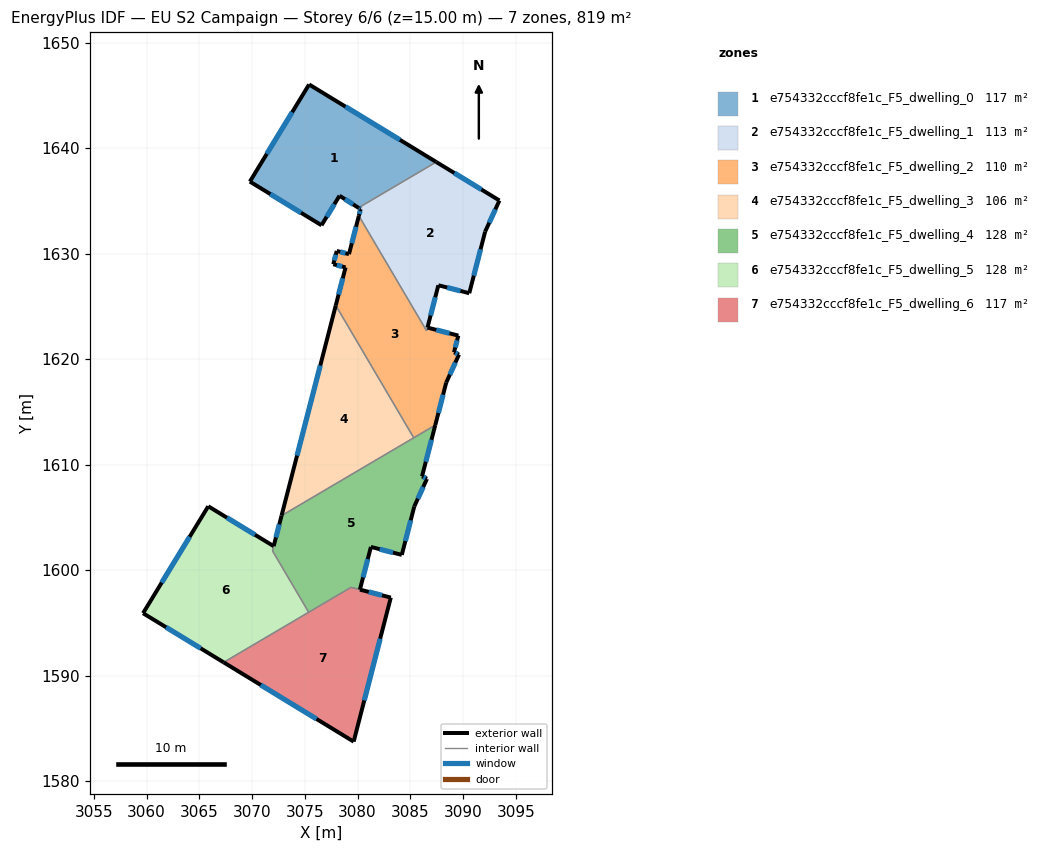
=== STOREY PLAN SPEC (per zone: floor XY polygon, exterior-wall plan segments, windows/doors) ===
zone 1: e754332cccf8fe1c_F5_dwelling_0  (117.0 m²)
  floor: (3087.46, 1638.69) (3080.09, 1634.35) (3078.29, 1635.49) (3076.58, 1632.69) (3069.79, 1636.83) (3075.41, 1646.04)
  exterior wall: (3075.41, 1646.04) – (3069.79, 1636.83)  [10.8 m]
    window: (3073.80, 1643.41) – (3071.40, 1639.46)  [5.9 m²]
  exterior wall: (3087.46, 1638.69) – (3075.41, 1646.04)  [14.1 m]
    window: (3084.02, 1640.79) – (3078.85, 1643.94)  [7.8 m²]
  exterior wall: (3078.29, 1635.49) – (3080.09, 1634.35)  [2.1 m]
    window: (3078.80, 1635.17) – (3079.57, 1634.68)  [1.2 m²]
  exterior wall: (3076.58, 1632.69) – (3078.29, 1635.49)  [3.3 m]
    window: (3077.07, 1633.49) – (3077.80, 1634.69)  [1.8 m²]
  exterior wall: (3069.79, 1636.83) – (3076.58, 1632.69)  [8.0 m]
    window: (3071.73, 1635.65) – (3074.64, 1633.88)  [4.4 m²]
  interior walls: 1
zone 2: e754332cccf8fe1c_F5_dwelling_1  (112.9 m²)
  floor: (3093.45, 1635.04) (3092.09, 1632.09) (3090.59, 1626.25) (3087.66, 1627.01) (3086.54, 1622.69) (3080.12, 1633.59) (3080.29, 1634.22) (3080.09, 1634.35) (3087.46, 1638.69)
  exterior wall: (3080.29, 1634.22) – (3080.12, 1633.59)  [0.7 m]
    window: (3080.24, 1634.04) – (3080.17, 1633.77)  [0.4 m²]
  exterior wall: (3080.09, 1634.35) – (3080.29, 1634.22)  [0.2 m]
    window: (3080.14, 1634.31) – (3080.23, 1634.26)  [0.1 m²]
  exterior wall: (3093.45, 1635.04) – (3087.46, 1638.69)  [7.0 m]
    window: (3091.74, 1636.08) – (3089.17, 1637.65)  [3.9 m²]
  exterior wall: (3092.09, 1632.09) – (3093.45, 1635.04)  [3.3 m]
    window: (3092.48, 1632.93) – (3093.06, 1634.20)  [1.8 m²]
  exterior wall: (3090.59, 1626.25) – (3092.09, 1632.09)  [6.0 m]
    window: (3091.02, 1627.92) – (3091.66, 1630.42)  [3.3 m²]
  exterior wall: (3087.66, 1627.01) – (3090.59, 1626.25)  [3.0 m]
    window: (3088.50, 1626.79) – (3089.75, 1626.47)  [1.7 m²]
  exterior wall: (3086.62, 1623.00) – (3087.66, 1627.01)  [4.1 m]
    window: (3086.92, 1624.14) – (3087.36, 1625.86)  [2.3 m²]
  interior walls: 3
zone 3: e754332cccf8fe1c_F5_dwelling_2  (110.0 m²)
  floor: (3080.12, 1633.59) (3086.54, 1622.69) (3086.62, 1623.00) (3089.55, 1622.24) (3089.14, 1620.66) (3089.61, 1620.44) (3088.40, 1617.78) (3087.36, 1613.75) (3085.33, 1612.55) (3077.93, 1625.10) (3078.86, 1628.70) (3077.70, 1629.00) (3078.03, 1630.26) (3079.19, 1629.96)
  exterior wall: (3089.14, 1620.66) – (3089.55, 1622.24)  [1.6 m]
    window: (3089.26, 1621.11) – (3089.43, 1621.79)  [0.9 m²]
  exterior wall: (3089.61, 1620.44) – (3089.14, 1620.66)  [0.5 m]
    window: (3089.48, 1620.50) – (3089.28, 1620.60)  [0.3 m²]
  exterior wall: (3088.40, 1617.78) – (3089.61, 1620.44)  [2.9 m]
    window: (3088.75, 1618.54) – (3089.27, 1619.68)  [1.6 m²]
  exterior wall: (3087.36, 1613.75) – (3088.40, 1617.78)  [4.2 m]
    window: (3087.66, 1614.90) – (3088.11, 1616.63)  [2.3 m²]
  exterior wall: (3078.86, 1628.70) – (3077.93, 1625.10)  [3.7 m]
    window: (3078.60, 1627.67) – (3078.20, 1626.13)  [2.1 m²]
  exterior wall: (3077.70, 1629.00) – (3078.86, 1628.70)  [1.2 m]
    window: (3078.03, 1628.91) – (3078.53, 1628.79)  [0.7 m²]
  exterior wall: (3078.03, 1630.26) – (3077.70, 1629.00)  [1.3 m]
    window: (3077.93, 1629.90) – (3077.79, 1629.36)  [0.7 m²]
  exterior wall: (3079.19, 1629.96) – (3078.03, 1630.26)  [1.2 m]
    window: (3078.85, 1630.04) – (3078.36, 1630.17)  [0.7 m²]
  exterior wall: (3080.12, 1633.59) – (3079.19, 1629.96)  [3.7 m]
    window: (3079.85, 1632.55) – (3079.45, 1631.00)  [2.1 m²]
  exterior wall: (3089.55, 1622.24) – (3086.62, 1623.00)  [3.0 m]
    window: (3088.71, 1622.45) – (3087.46, 1622.78)  [1.7 m²]
  interior walls: 4
zone 4: e754332cccf8fe1c_F5_dwelling_3  (105.9 m²)
  floor: (3077.93, 1625.10) (3085.33, 1612.55) (3072.79, 1605.17)
  exterior wall: (3077.93, 1625.10) – (3072.79, 1605.17)  [20.6 m]
    window: (3076.46, 1619.40) – (3074.26, 1610.86)  [11.3 m²]
  interior walls: 2
zone 5: e754332cccf8fe1c_F5_dwelling_4  (128.3 m²)
  floor: (3087.36, 1613.75) (3086.11, 1608.90) (3086.58, 1608.67) (3086.56, 1608.63) (3085.38, 1606.04) (3084.19, 1601.45) (3081.26, 1602.21) (3080.22, 1598.16) (3079.38, 1598.38) (3075.37, 1596.01) (3071.93, 1601.84) (3072.79, 1605.17)
  exterior wall: (3072.79, 1605.17) – (3072.05, 1602.28)  [3.0 m]
    window: (3072.58, 1604.34) – (3072.26, 1603.11)  [1.6 m²]
  exterior wall: (3086.11, 1608.90) – (3087.36, 1613.75)  [5.0 m]
    window: (3086.47, 1610.28) – (3087.01, 1612.36)  [2.8 m²]
  exterior wall: (3086.58, 1608.67) – (3086.11, 1608.90)  [0.5 m]
    window: (3086.45, 1608.74) – (3086.25, 1608.83)  [0.3 m²]
  exterior wall: (3086.56, 1608.63) – (3086.58, 1608.67)  [0.0 m]
  exterior wall: (3085.38, 1606.04) – (3086.56, 1608.63)  [2.9 m]
    window: (3085.71, 1606.78) – (3086.22, 1607.89)  [1.6 m²]
  exterior wall: (3084.19, 1601.45) – (3085.38, 1606.04)  [4.7 m]
    window: (3084.53, 1602.76) – (3085.04, 1604.73)  [2.6 m²]
  exterior wall: (3081.26, 1602.21) – (3084.19, 1601.45)  [3.0 m]
    window: (3082.10, 1601.99) – (3083.36, 1601.67)  [1.7 m²]
  exterior wall: (3080.22, 1598.16) – (3081.26, 1602.21)  [4.2 m]
    window: (3080.52, 1599.32) – (3080.97, 1601.05)  [2.3 m²]
  interior walls: 6
zone 6: e754332cccf8fe1c_F5_dwelling_5  (128.2 m²)
  floor: (3072.05, 1602.28) (3071.93, 1601.84) (3075.37, 1596.01) (3067.31, 1591.26) (3059.67, 1595.92) (3065.85, 1606.06)
  exterior wall: (3065.85, 1606.06) – (3059.67, 1595.92)  [11.9 m]
    window: (3064.08, 1603.16) – (3061.43, 1598.82)  [6.5 m²]
  exterior wall: (3072.05, 1602.28) – (3065.85, 1606.06)  [7.3 m]
    window: (3070.28, 1603.36) – (3067.62, 1604.98)  [4.0 m²]
  exterior wall: (3059.67, 1595.92) – (3067.31, 1591.26)  [8.9 m]
    window: (3061.85, 1594.59) – (3065.12, 1592.60)  [4.9 m²]
  interior walls: 3
zone 7: e754332cccf8fe1c_F5_dwelling_6  (116.6 m²)
  floor: (3083.15, 1597.41) (3079.63, 1583.75) (3067.31, 1591.26) (3079.37, 1598.37)
  exterior wall: (3083.15, 1597.41) – (3080.23, 1598.16)  [3.0 m]
    window: (3082.31, 1597.62) – (3081.06, 1597.94)  [1.7 m²]
  exterior wall: (3079.63, 1583.75) – (3083.15, 1597.41)  [14.1 m]
    window: (3080.63, 1587.65) – (3082.14, 1593.50)  [7.8 m²]
  exterior wall: (3067.31, 1591.26) – (3079.63, 1583.75)  [14.4 m]
    window: (3070.83, 1589.12) – (3076.11, 1585.90)  [8.0 m²]
  interior walls: 3

=== DERIVED (storey summary) ===
Building: EU S2 Campaign
Storey: 6 of 6  (floor level z = 15.00 m)
Storey gross floor area: 819.0 m²
Zones on this storey: 7
  - e754332cccf8fe1c_F5_dwelling_0: floor 117.0 m²; exterior wall 38.3 m (114.8 m²); 5 window(s) 21.1 m²; WWR 18.4%
  - e754332cccf8fe1c_F5_dwelling_1: floor 112.9 m²; exterior wall 24.3 m (73.0 m²); 7 window(s) 13.4 m²; WWR 18.4%
  - e754332cccf8fe1c_F5_dwelling_2: floor 110.0 m²; exterior wall 23.4 m (70.3 m²); 10 window(s) 12.9 m²; WWR 18.4%
  - e754332cccf8fe1c_F5_dwelling_3: floor 105.9 m²; exterior wall 20.6 m (61.7 m²); 1 window(s) 11.3 m²; WWR 18.4%
  - e754332cccf8fe1c_F5_dwelling_4: floor 128.3 m²; exterior wall 23.3 m (70.0 m²); 7 window(s) 12.8 m²; WWR 18.3%
  - e754332cccf8fe1c_F5_dwelling_5: floor 128.2 m²; exterior wall 28.1 m (84.2 m²); 3 window(s) 15.5 m²; WWR 18.4%
  - e754332cccf8fe1c_F5_dwelling_6: floor 116.6 m²; exterior wall 31.5 m (94.6 m²); 3 window(s) 17.4 m²; WWR 18.4%
Zone adjacency (shared interzone walls):
  - e754332cccf8fe1c_F5_dwelling_0 ↔ e754332cccf8fe1c_F5_dwelling_1
  - e754332cccf8fe1c_F5_dwelling_1 ↔ e754332cccf8fe1c_F5_dwelling_2
  - e754332cccf8fe1c_F5_dwelling_2 ↔ e754332cccf8fe1c_F5_dwelling_3
  - e754332cccf8fe1c_F5_dwelling_2 ↔ e754332cccf8fe1c_F5_dwelling_4
  - e754332cccf8fe1c_F5_dwelling_3 ↔ e754332cccf8fe1c_F5_dwelling_4
  - e754332cccf8fe1c_F5_dwelling_4 ↔ e754332cccf8fe1c_F5_dwelling_5
  - e754332cccf8fe1c_F5_dwelling_4 ↔ e754332cccf8fe1c_F5_dwelling_6
  - e754332cccf8fe1c_F5_dwelling_5 ↔ e754332cccf8fe1c_F5_dwelling_6